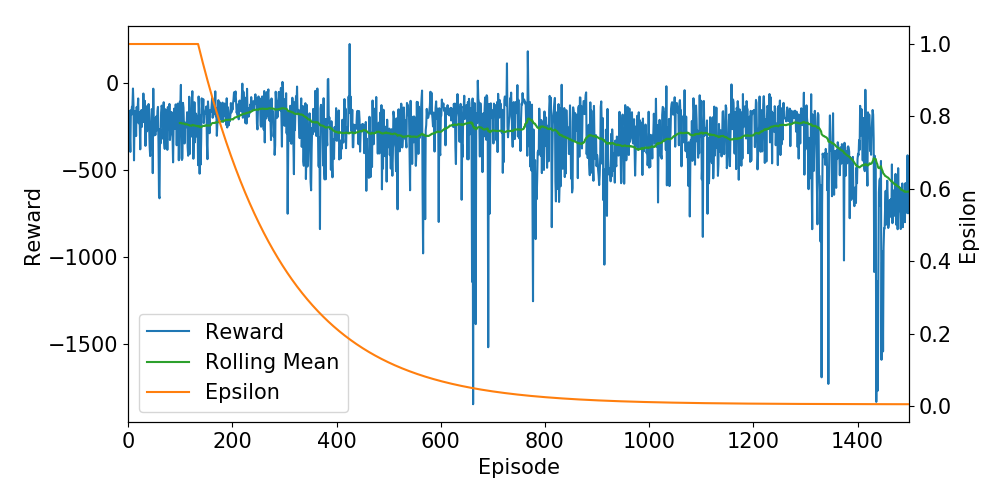

The table this chart was drawn from, first rows:
Ep, Ep_r, epsilon
0, -164.1, 1.0
1, -178.3, 1.0
2, -160.8, 1.0
3, -304.1, 1.0
4, -397.1, 1.0
5, -158.1, 1.0
6, -184.2, 1.0
7, -137.9, 1.0
8, -136.3, 1.0
9, -32.72, 1.0
10, -128.5, 1.0
11, -445.8, 1.0
12, -197.5, 1.0
13, -164.9, 1.0
14, -160.7, 1.0
15, -306, 1.0
16, -139.5, 1.0
17, -157.2, 1.0
18, -148.9, 1.0
19, -89.78, 1.0
20, -232.6, 1.0
21, -168.4, 1.0
22, -248.4, 1.0
23, -382.4, 1.0
24, -202, 1.0
25, -157, 1.0
26, -253.7, 1.0
27, -159, 1.0
28, -223.7, 1.0
29, -61.41, 1.0
30, -180.5, 1.0
31, -227.1, 1.0
32, -103.9, 1.0
33, -362.5, 1.0
34, -159.1, 1.0
35, -135.4, 1.0
36, -279, 1.0
37, -241.4, 1.0
38, -247, 1.0
39, -121.9, 1.0
40, -249.8, 1.0
41, -364.5, 1.0
42, -421.1, 1.0
43, -317.7, 1.0
44, -202.4, 1.0
45, -150.9, 1.0
46, -158, 1.0
47, -519.3, 1.0
48, -33.69, 1.0
49, -303.9, 1.0
50, -236.7, 1.0
51, -203.3, 1.0
52, -300.4, 1.0
53, -217.8, 1.0
54, -192.6, 1.0
55, -273.1, 1.0
56, -162.4, 1.0
57, -138.4, 1.0
58, -349.1, 1.0
59, -650.1, 1.0
... 1,440 more rows
